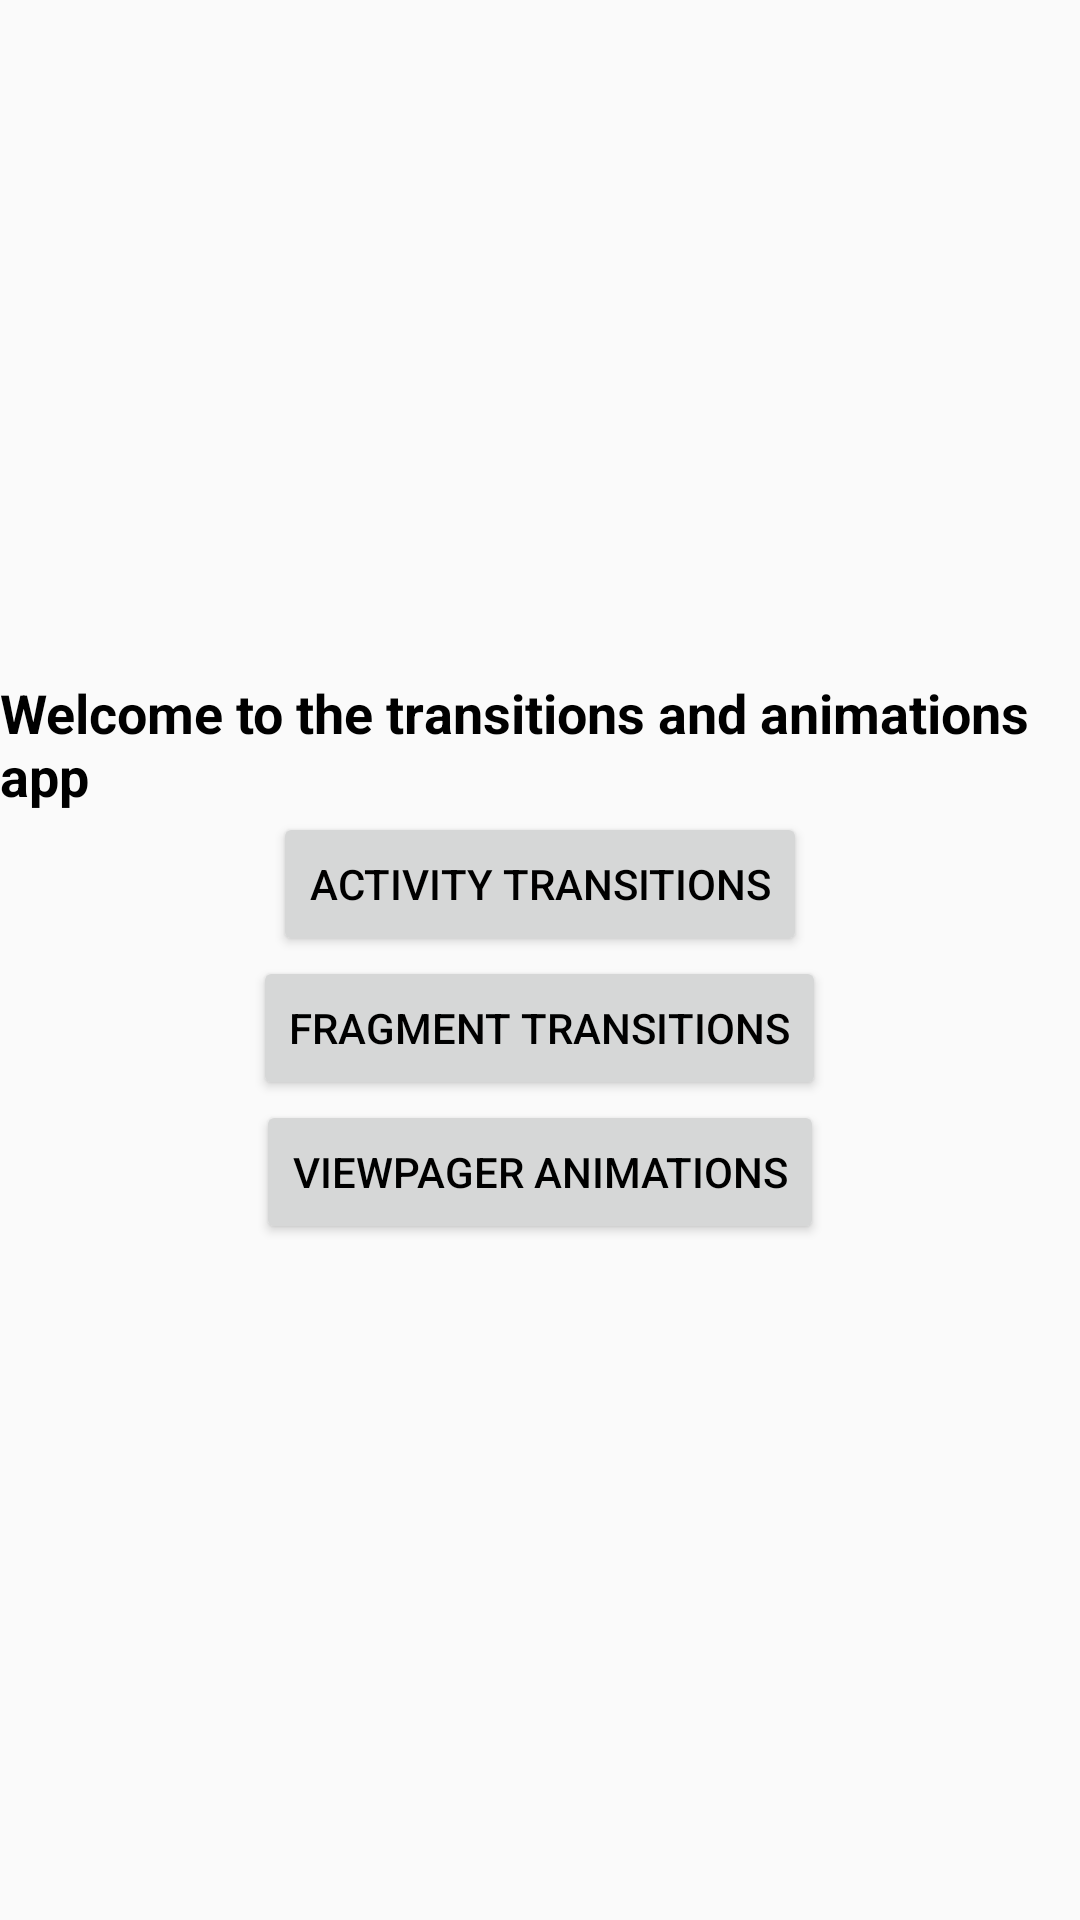

The Android layout XML behind this screen, and the referenced resources:
<!-- AndroidManifest.xml: application theme AppTheme -->
<!-- res/layout/activity_starting.xml -->
<?xml version="1.0" encoding="utf-8"?>
<LinearLayout xmlns:android="http://schemas.android.com/apk/res/android"
              android:layout_width="match_parent"
              android:layout_height="match_parent"
              android:gravity="center"
              android:orientation="vertical">

    <TextView
        android:layout_width="wrap_content"
        android:layout_height="wrap_content"
        android:text="Welcome to the transitions and animations app"
        android:textStyle="bold"
        android:textSize="18sp"/>

    <Button
        android:id="@+id/activityTransitionButton"
        android:layout_width="wrap_content"
        android:layout_height="wrap_content"
        android:text="Activity Transitions"/>

    <Button
        android:id="@+id/fragmentTransitionButton"
        android:layout_width="wrap_content"
        android:layout_height="wrap_content"
        android:text="Fragment Transitions"/>

    <Button
        android:id="@+id/pagerTransitionButton"
        android:layout_width="wrap_content"
        android:layout_height="wrap_content"
        android:text="ViewPager animations"/>

</LinearLayout>
<!-- resources referenced by this layout -->
<resources>
  <style name="AppTheme" parent="Theme.AppCompat.Light.NoActionBar">
          
          <item name="colorPrimary">@color/colorPrimary</item>
          <item name="colorPrimaryDark">@color/colorPrimaryDark</item>
          <item name="colorAccent">@color/colorAccent</item>
          <item name="android:textColor">@android:color/black</item>
      </style>
  <!-- not gathered from this repository: default colours our renderer supplied (Android Studio template values) -->
  <color name="colorPrimary">#FF6200EE</color>
  <color name="colorPrimaryDark">#FF3700B3</color>
  <color name="colorAccent">#FF03DAC5</color>
</resources>
